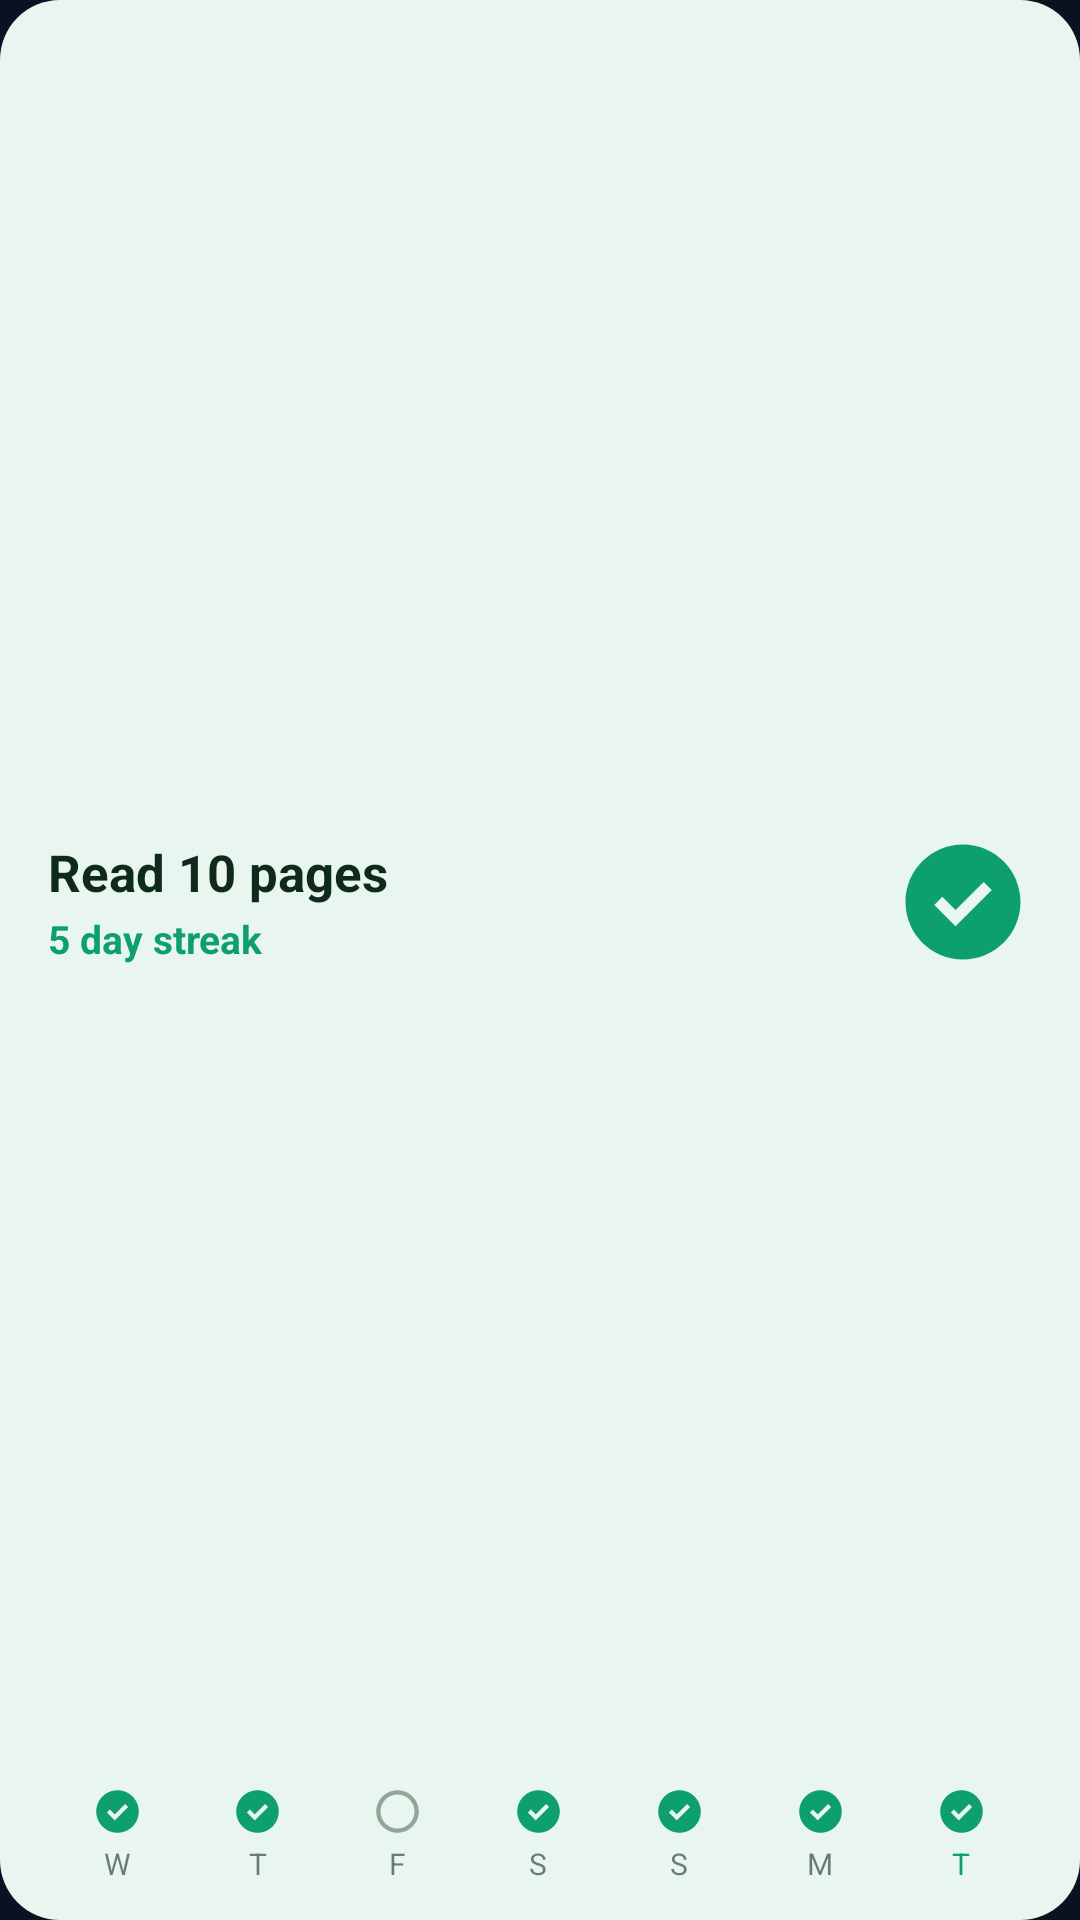

The Android layout XML behind this screen, and the referenced resources:
<!-- AndroidManifest.xml: application theme AppTheme -->
<!-- res/layout/widget_habit_preview.xml -->
<?xml version="1.0" encoding="utf-8"?>
<FrameLayout xmlns:android="http://schemas.android.com/apk/res/android"
    android:layout_width="match_parent"
    android:layout_height="match_parent"
    android:background="@drawable/preview_card_mint">

    <LinearLayout
        android:layout_width="match_parent"
        android:layout_height="match_parent"
        android:orientation="vertical"
        android:paddingHorizontal="16dp"
        android:paddingVertical="12dp">

        <LinearLayout
            android:layout_width="match_parent"
            android:layout_height="0dp"
            android:layout_weight="1"
            android:gravity="center_vertical"
            android:orientation="horizontal">

            <LinearLayout
                android:layout_width="0dp"
                android:layout_height="wrap_content"
                android:layout_weight="1"
                android:orientation="vertical">

                <TextView
                    android:layout_width="match_parent"
                    android:layout_height="wrap_content"
                    android:maxLines="1"
                    android:text="Read 10 pages"
                    android:textColor="#0F2A1D"
                    android:textSize="17sp"
                    android:textStyle="bold" />

                <TextView
                    android:layout_width="match_parent"
                    android:layout_height="wrap_content"
                    android:layout_marginTop="2dp"
                    android:maxLines="1"
                    android:text="5 day streak"
                    android:textColor="#0E9F6E"
                    android:textSize="13sp"
                    android:textStyle="bold" />
            </LinearLayout>

            <ImageView
                android:layout_width="46dp"
                android:layout_height="46dp"
                android:layout_marginStart="10dp"
                android:importantForAccessibility="no"
                android:src="@drawable/ic_check_on"
                android:tint="#0E9F6E" />
        </LinearLayout>

        <LinearLayout
            android:layout_width="match_parent"
            android:layout_height="wrap_content"
            android:layout_marginTop="6dp"
            android:orientation="horizontal">

            <LinearLayout
                android:layout_width="0dp"
                android:layout_height="wrap_content"
                android:layout_weight="1"
                android:gravity="center_horizontal"
                android:orientation="vertical">

                <ImageView
                    android:layout_width="17dp"
                    android:layout_height="17dp"
                    android:alpha="1.0"
                    android:importantForAccessibility="no"
                    android:src="@drawable/ic_check_on"
                    android:tint="#0E9F6E" />

                <TextView
                    android:layout_width="wrap_content"
                    android:layout_height="wrap_content"
                    android:layout_marginTop="2dp"
                    android:text="W"
                    android:textColor="#990F2A1D"
                    android:textSize="10sp" />
            </LinearLayout>
            <LinearLayout
                android:layout_width="0dp"
                android:layout_height="wrap_content"
                android:layout_weight="1"
                android:gravity="center_horizontal"
                android:orientation="vertical">

                <ImageView
                    android:layout_width="17dp"
                    android:layout_height="17dp"
                    android:alpha="1.0"
                    android:importantForAccessibility="no"
                    android:src="@drawable/ic_check_on"
                    android:tint="#0E9F6E" />

                <TextView
                    android:layout_width="wrap_content"
                    android:layout_height="wrap_content"
                    android:layout_marginTop="2dp"
                    android:text="T"
                    android:textColor="#990F2A1D"
                    android:textSize="10sp" />
            </LinearLayout>
            <LinearLayout
                android:layout_width="0dp"
                android:layout_height="wrap_content"
                android:layout_weight="1"
                android:gravity="center_horizontal"
                android:orientation="vertical">

                <ImageView
                    android:layout_width="17dp"
                    android:layout_height="17dp"
                    android:alpha="0.4"
                    android:importantForAccessibility="no"
                    android:src="@drawable/ic_check_off"
                    android:tint="#0F2A1D" />

                <TextView
                    android:layout_width="wrap_content"
                    android:layout_height="wrap_content"
                    android:layout_marginTop="2dp"
                    android:text="F"
                    android:textColor="#990F2A1D"
                    android:textSize="10sp" />
            </LinearLayout>
            <LinearLayout
                android:layout_width="0dp"
                android:layout_height="wrap_content"
                android:layout_weight="1"
                android:gravity="center_horizontal"
                android:orientation="vertical">

                <ImageView
                    android:layout_width="17dp"
                    android:layout_height="17dp"
                    android:alpha="1.0"
                    android:importantForAccessibility="no"
                    android:src="@drawable/ic_check_on"
                    android:tint="#0E9F6E" />

                <TextView
                    android:layout_width="wrap_content"
                    android:layout_height="wrap_content"
                    android:layout_marginTop="2dp"
                    android:text="S"
                    android:textColor="#990F2A1D"
                    android:textSize="10sp" />
            </LinearLayout>
            <LinearLayout
                android:layout_width="0dp"
                android:layout_height="wrap_content"
                android:layout_weight="1"
                android:gravity="center_horizontal"
                android:orientation="vertical">

                <ImageView
                    android:layout_width="17dp"
                    android:layout_height="17dp"
                    android:alpha="1.0"
                    android:importantForAccessibility="no"
                    android:src="@drawable/ic_check_on"
                    android:tint="#0E9F6E" />

                <TextView
                    android:layout_width="wrap_content"
                    android:layout_height="wrap_content"
                    android:layout_marginTop="2dp"
                    android:text="S"
                    android:textColor="#990F2A1D"
                    android:textSize="10sp" />
            </LinearLayout>
            <LinearLayout
                android:layout_width="0dp"
                android:layout_height="wrap_content"
                android:layout_weight="1"
                android:gravity="center_horizontal"
                android:orientation="vertical">

                <ImageView
                    android:layout_width="17dp"
                    android:layout_height="17dp"
                    android:alpha="1.0"
                    android:importantForAccessibility="no"
                    android:src="@drawable/ic_check_on"
                    android:tint="#0E9F6E" />

                <TextView
                    android:layout_width="wrap_content"
                    android:layout_height="wrap_content"
                    android:layout_marginTop="2dp"
                    android:text="M"
                    android:textColor="#990F2A1D"
                    android:textSize="10sp" />
            </LinearLayout>
            <LinearLayout
                android:layout_width="0dp"
                android:layout_height="wrap_content"
                android:layout_weight="1"
                android:gravity="center_horizontal"
                android:orientation="vertical">

                <ImageView
                    android:layout_width="17dp"
                    android:layout_height="17dp"
                    android:alpha="1.0"
                    android:importantForAccessibility="no"
                    android:src="@drawable/ic_check_on"
                    android:tint="#0E9F6E" />

                <TextView
                    android:layout_width="wrap_content"
                    android:layout_height="wrap_content"
                    android:layout_marginTop="2dp"
                    android:text="T"
                    android:textColor="#0E9F6E"
                    android:textSize="10sp" />
            </LinearLayout>
        </LinearLayout>
    </LinearLayout>
</FrameLayout>
<!-- resources referenced by this layout -->
<resources>
  <!-- drawable ic_check_off (drawable) -->
  <?xml version="1.0" encoding="utf-8"?>
  <vector xmlns:android="http://schemas.android.com/apk/res/android"
      android:width="24dp"
      android:height="24dp"
      android:viewportWidth="24"
      android:viewportHeight="24">
      <path
          android:fillColor="#FFFFFFFF"
          android:fillType="evenOdd"
          android:pathData="M12,2C6.48,2 2,6.48 2,12s4.48,10 10,10 10,-4.48 10,-10S17.52,2 12,2zM12,4c4.42,0 8,3.58 8,8s-3.58,8 -8,8 -8,-3.58 -8,-8 3.58,-8 8,-8z" />
  </vector>
  <!-- drawable ic_check_on (drawable) -->
  <?xml version="1.0" encoding="utf-8"?>
  <vector xmlns:android="http://schemas.android.com/apk/res/android"
      android:width="24dp"
      android:height="24dp"
      android:viewportWidth="24"
      android:viewportHeight="24">
      <path
          android:fillColor="#FFFFFFFF"
          android:fillType="evenOdd"
          android:pathData="M12,2C6.48,2 2,6.48 2,12s4.48,10 10,10 10,-4.48 10,-10S17.52,2 12,2zM7,12.5L8.4,11.1L10.7,13.4L15.6,8.5L17,9.9L10.7,16.2z" />
  </vector>
  <!-- drawable preview_card_mint (drawable) -->
  <?xml version="1.0" encoding="utf-8"?>
  <shape xmlns:android="http://schemas.android.com/apk/res/android"
      android:shape="rectangle">
      <solid android:color="#E8F6EF" />
      <corners android:radius="20dp" />
  </shape>
  <style name="AppTheme" parent="android:Theme.DeviceDefault.NoActionBar">
          <item name="android:windowBackground">@color/bg</item>
          <item name="android:statusBarColor">@color/bg</item>
          <item name="android:navigationBarColor">@color/bg</item>
          <item name="android:colorAccent">@color/accent</item>
      </style>
  <color name="bg">#0A1120</color>
  <color name="accent">#FF6A2B</color>
</resources>
